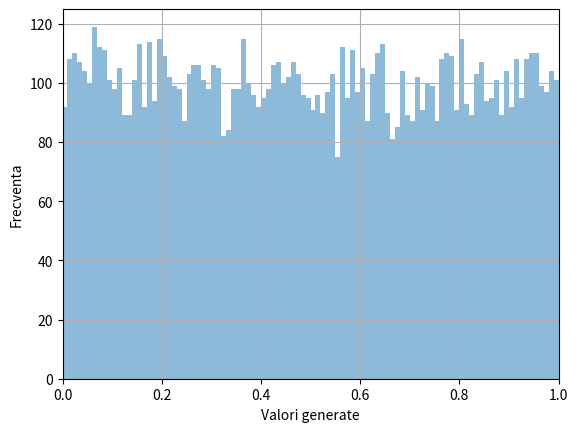

This chart was generated by the following Python code:
import numpy as np
import matplotlib.pyplot as plt

'''''
    Exercitiul 1 a :

    Care este probabilitatea ca ambii copii sa fie fete,
stiind ca cel mare este fata? <=> Care este  probabilitatea 
ca al cel mic sa fie fata? 
    ~ 0.5

cazuri posibile :

1) COPIL MIC : fata    ---    COPIL MARE : fata   (favorabil)
2) COPIL MIC : baiat   ---    COPIL MARE : fata

=> probabilitate 1/2 = 0.5
 
'''''

def ex1a():

    cazuri_totale = 0
    cazuri_favorabile = 0

    # < 0.5 = baiat 
    # > 0.5 = fata

    for i in range(10000):

        copil_1 = np.random.random()
        copil_2 = np.random.random()

        # ne intereseaza doar daca al doilea copil e fata 

        if copil_2 > 0.5:
            cazuri_totale += 1
            
            if copil_1 > 0.5:
                cazuri_favorabile += 1
    
    print(f"Probabilitatea de la EX 1 a) = {cazuri_favorabile/cazuri_totale}")






'''''
    Exercitiul 1 b :

    Care este probabilitatea ca ambii copii sa fie fete,
stiind ca unul dintre ei este fata?
    ~ 0.(3)

cazuri posibile :

1) COPIL MIC : fata    ---    COPIL MARE : fata   (favorabil)
2) COPIL MIC : baiat   ---    COPIL MARE : fata   
3) COPIL MIC : fata    ---    COPIL MARE : baiat

=> probabilitate 1/3 = 0.(3)
 
'''''

def ex1b():

    cazuri_totale = 0
    cazuri_favorabile = 0

    # < 0.5 = baiat 
    # > 0.5 = fata

    for i in range(10000):

        copil_1 = np.random.random()
        copil_2 = np.random.random()

        # ne intereseaza doar daca macar unul dintre copii este fata

        if copil_2 > 0.5 or copil_1 > 0.5:
            cazuri_totale += 1
            
            if copil_1 > 0.5 and copil_2 > 0.5:
                cazuri_favorabile += 1
    
    print(f"Probabilitatea de la EX 1 b) = {cazuri_favorabile/cazuri_totale}")







'''''
    Exercitiul 2

    Pentru acest exercitiu voi simula de
10000 de ori cate n aruncari si voi numara
in cate dintre acestea va pica cap de k ori.
    Probabilitatea maxima va fi atunci cand 
k o sa fie jumatate din n.

'''''

def ex2(n, k):

    cazuri_totale = 10000
    cazuri_favorabile = 0

    # > 0.5 = cap
    # < 0.5 = pajura

    for i in range(cazuri_totale):

        aruncari = np.random.rand(n)

        # aici numar cati capi au fost

        nr_capi = sum(aruncari > 0.5)
        
        if nr_capi == k:
            cazuri_favorabile += 1
    
    print(f"Probabilitatea de la EX 2 = {cazuri_favorabile/cazuri_totale}")






'''''
    Exercitiul 3

    Se poate observa din diagrama ca
np.random.uniform() functioneaza corect.
Spre exemplu, eu am impartit intervalul (a,b)
in 100 se bucati, iar pe exemplul dat de mine
(10000, 0, 1), se observa ca majoritatea bucatilor
(din cele 100) au frecventa ~ 100, ceea ce face
functia corecta. (deoarece, am impartit intervalul in 
100 de bucati, si 100 * 100 = 10000)

'''''

def ex3(n, a, b):
    
    # aici am generat sirul de lungime n 
    # cu valori cuprinse intre a si b

    valori = np.random.uniform(a, b, n)

    # aici am impartit (a,b) in 100 de intervale
    # (am setat si transparenta strict din motive estetice)

    plt.hist(valori, bins=100, range=(a, b), alpha=0.5)

    plt.xlabel("Valori generate")
    plt.ylabel("Frecventa")
    plt.xlim(a, b)
    plt.grid()
    plt.show()


# apelurile de functii

ex1a()
ex1b()
ex2(10,5)
ex3(10000, 0, 1)

